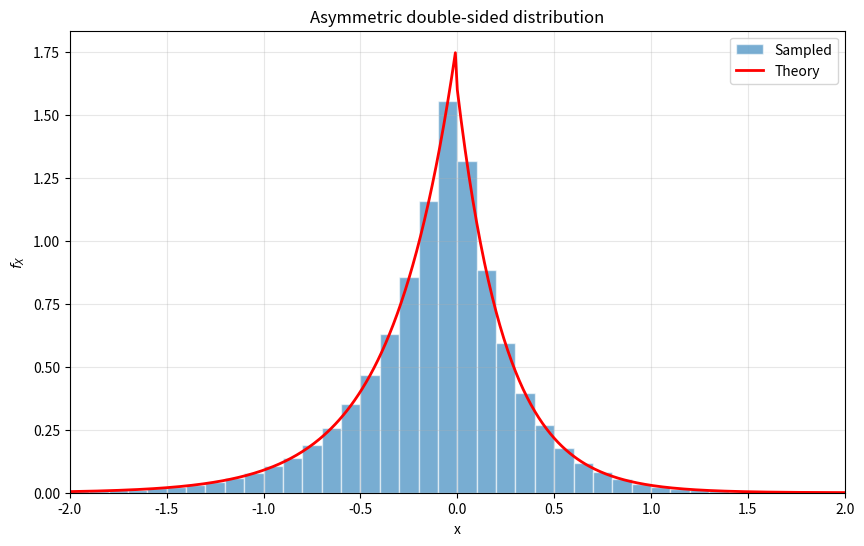

Write Python code to recreate this figure.
import numpy as np
import matplotlib.pyplot as plt

# --- 1. Parameters ---
eta1 = 4.0
eta2 = 3.0
p = 0.4
xmax = 2.0        # truncation
deltax = 0.01     # grid step
binw = 0.1        # bin width
n = 10**6         # number of random samples

# --- 2. Compute the Theoretical PDF ---
# Grid creation (equivalent to -xmax:deltax:xmax)
# We add a tiny epsilon to the end to ensure the endpoint is included
x = np.arange(-xmax, xmax + deltax/100, deltax)

# Calculate PDF: fX
# The original logic uses element-wise multiplication with booleans (0 or 1)
# We can do the same in Python or use masking.
# fX = p*eta1*exp(-eta1*x).*(x>=0) + (1-p)*eta2*exp(eta2*x).*(x<0)

fX = np.zeros_like(x)
mask_pos = (x >= 0)
mask_neg = (x < 0)

fX[mask_pos] = p * eta1 * np.exp(-eta1 * x[mask_pos])
fX[mask_neg] = (1 - p) * eta2 * np.exp(eta2 * x[mask_neg])

# --- 3. Sample the Distribution (Inverse Transform Sampling) ---
U = np.random.rand(n)  # Standard uniform random variable [0, 1]
X = np.zeros(n)

# Logic for Inverse Transform Sampling:
# If U >= 1-p, we are in the positive exponential tail
# If U < 1-p,  we are in the negative exponential tail
mask_U_pos = (U >= 1 - p)
mask_U_neg = (U < 1 - p)

# Apply Inverse CDF formulas
# X = -1/eta1 * log((1-U)/p) for upper tail
# X =  1/eta2 * log(U/(1-p)) for lower tail
X[mask_U_pos] = -1 / eta1 * np.log((1 - U[mask_U_pos]) / p)
X[mask_U_neg] =  1 / eta2 * np.log(U[mask_U_neg] / (1 - p))

# --- 4. Plotting ---
plt.figure(figsize=(10, 6))

# Histogram of samples
# density=True normalizes the histogram to form a PDF (area sums to 1)
bins = np.arange(-xmax, xmax + binw, binw)
plt.hist(X, bins=bins, density=True, alpha=0.6, label='Sampled', edgecolor='white')

# Theoretical PDF Line
plt.plot(x, fX, 'r-', linewidth=2, label='Theory')

plt.xlabel('x')
plt.ylabel('$f_X$')
plt.title('Asymmetric double-sided distribution')
plt.legend()
plt.grid(True, alpha=0.3)
plt.xlim([-xmax, xmax])
plt.show()

